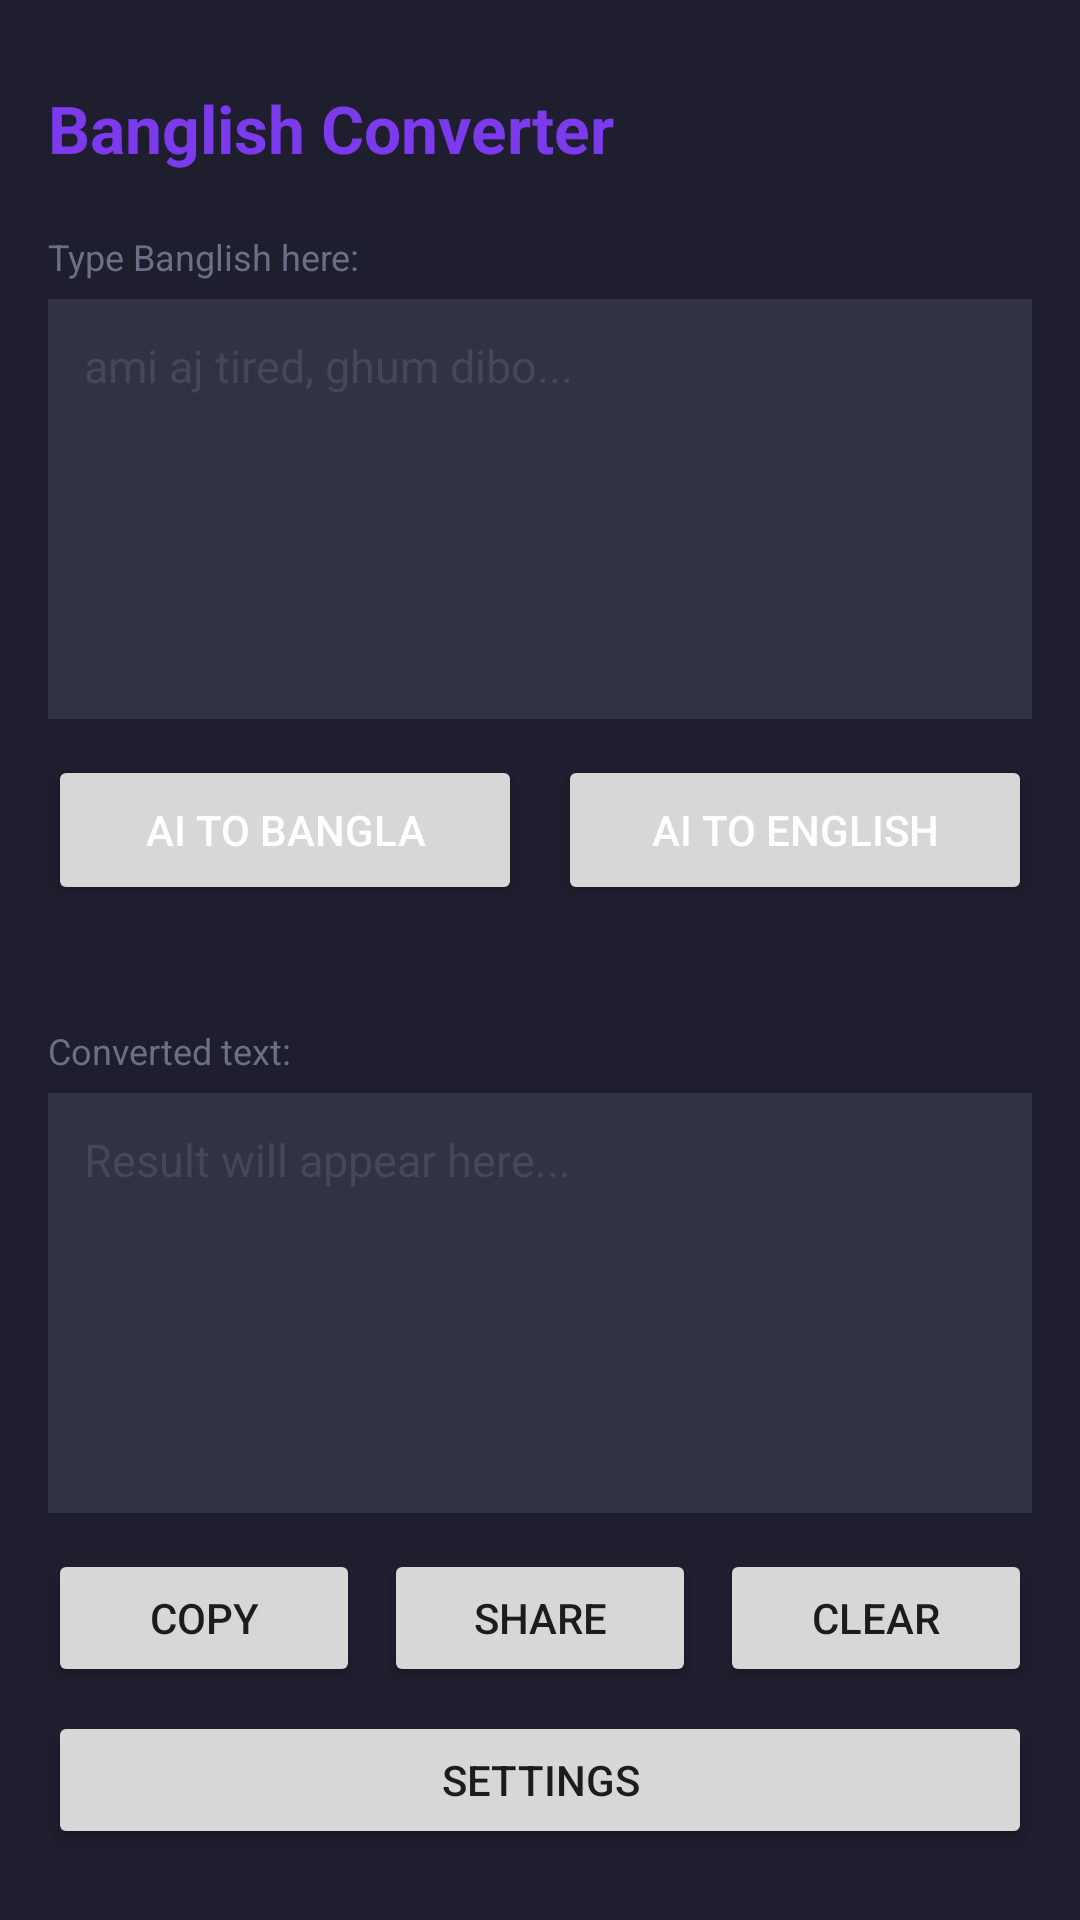

This screen was rendered from an Android layout file. Write that file and the resources it references.
<!-- AndroidManifest.xml: application theme AppTheme -->
<!-- res/layout/activity_main.xml -->
<?xml version="1.0" encoding="utf-8"?>
<LinearLayout
        xmlns:android="http://schemas.android.com/apk/res/android"
        android:layout_width="match_parent"
        android:layout_height="match_parent"
        android:orientation="vertical"
        android:background="#1e1e2e"
        android:padding="16dp">

    <TextView
            android:layout_width="match_parent"
            android:layout_height="wrap_content"
            android:text="Banglish Converter"
            android:textSize="22sp"
            android:textStyle="bold"
            android:textColor="#7c3aed"
            android:layout_marginTop="12dp"
            android:layout_marginBottom="20dp"/>

    <TextView
            android:layout_width="match_parent"
            android:layout_height="wrap_content"
            android:text="Type Banglish here:"
            android:textColor="#6c7086"
            android:textSize="12sp"
            android:layout_marginBottom="6dp"/>

    <EditText
            android:id="@+id/et_input"
            android:layout_width="match_parent"
            android:layout_height="140dp"
            android:hint="ami aj tired, ghum dibo..."
            android:textColorHint="#45475a"
            android:textColor="#cdd6f4"
            android:textSize="15sp"
            android:background="#313244"
            android:padding="12dp"
            android:gravity="top"
            android:inputType="textMultiLine"
            android:layout_marginBottom="12dp"/>

    <LinearLayout
            android:layout_width="match_parent"
            android:layout_height="wrap_content"
            android:orientation="horizontal"
            android:layout_marginBottom="12dp">

        <Button
                android:id="@+id/btn_to_bangla"
                android:layout_width="0dp"
                android:layout_height="50dp"
                android:layout_weight="1"
                android:text="AI to Bangla"
                android:textColor="#ffffff"
                android:layout_marginEnd="6dp"/>

        <Button
                android:id="@+id/btn_to_english"
                android:layout_width="0dp"
                android:layout_height="50dp"
                android:layout_weight="1"
                android:text="AI to English"
                android:textColor="#ffffff"
                android:layout_marginStart="6dp"/>
    </LinearLayout>

    <TextView
            android:id="@+id/tv_status"
            android:layout_width="match_parent"
            android:layout_height="wrap_content"
            android:text=""
            android:textColor="#a6e3a1"
            android:textSize="12sp"
            android:gravity="center"
            android:layout_marginBottom="12dp"/>

    <TextView
            android:layout_width="match_parent"
            android:layout_height="wrap_content"
            android:text="Converted text:"
            android:textColor="#6c7086"
            android:textSize="12sp"
            android:layout_marginBottom="6dp"/>

    <TextView
            android:id="@+id/tv_output"
            android:layout_width="match_parent"
            android:layout_height="140dp"
            android:hint="Result will appear here..."
            android:textColorHint="#45475a"
            android:textColor="#cdd6f4"
            android:textSize="15sp"
            android:background="#313244"
            android:padding="12dp"
            android:gravity="top"
            android:layout_marginBottom="12dp"/>

    <LinearLayout
            android:layout_width="match_parent"
            android:layout_height="wrap_content"
            android:orientation="horizontal"
            android:layout_marginBottom="8dp">

        <Button
                android:id="@+id/btn_copy"
                android:layout_width="0dp"
                android:layout_height="46dp"
                android:layout_weight="1"
                android:text="Copy"
                android:layout_marginEnd="4dp"/>

        <Button
                android:id="@+id/btn_share"
                android:layout_width="0dp"
                android:layout_height="46dp"
                android:layout_weight="1"
                android:text="Share"
                android:layout_marginEnd="4dp"
                android:layout_marginStart="4dp"/>

        <Button
                android:id="@+id/btn_clear"
                android:layout_width="0dp"
                android:layout_height="46dp"
                android:layout_weight="1"
                android:text="Clear"
                android:layout_marginStart="4dp"/>
    </LinearLayout>

    <Button
            android:id="@+id/btn_settings"
            android:layout_width="match_parent"
            android:layout_height="46dp"
            android:text="Settings"/>

</LinearLayout>
<!-- resources referenced by this layout -->
<resources>
  <style name="AppTheme" parent="Theme.AppCompat.Light.NoActionBar">
          <item name="colorPrimary">#7c3aed</item>
          <item name="colorPrimaryDark">#6d28d9</item>
          <item name="colorAccent">#a78bfa</item>
      </style>
</resources>
